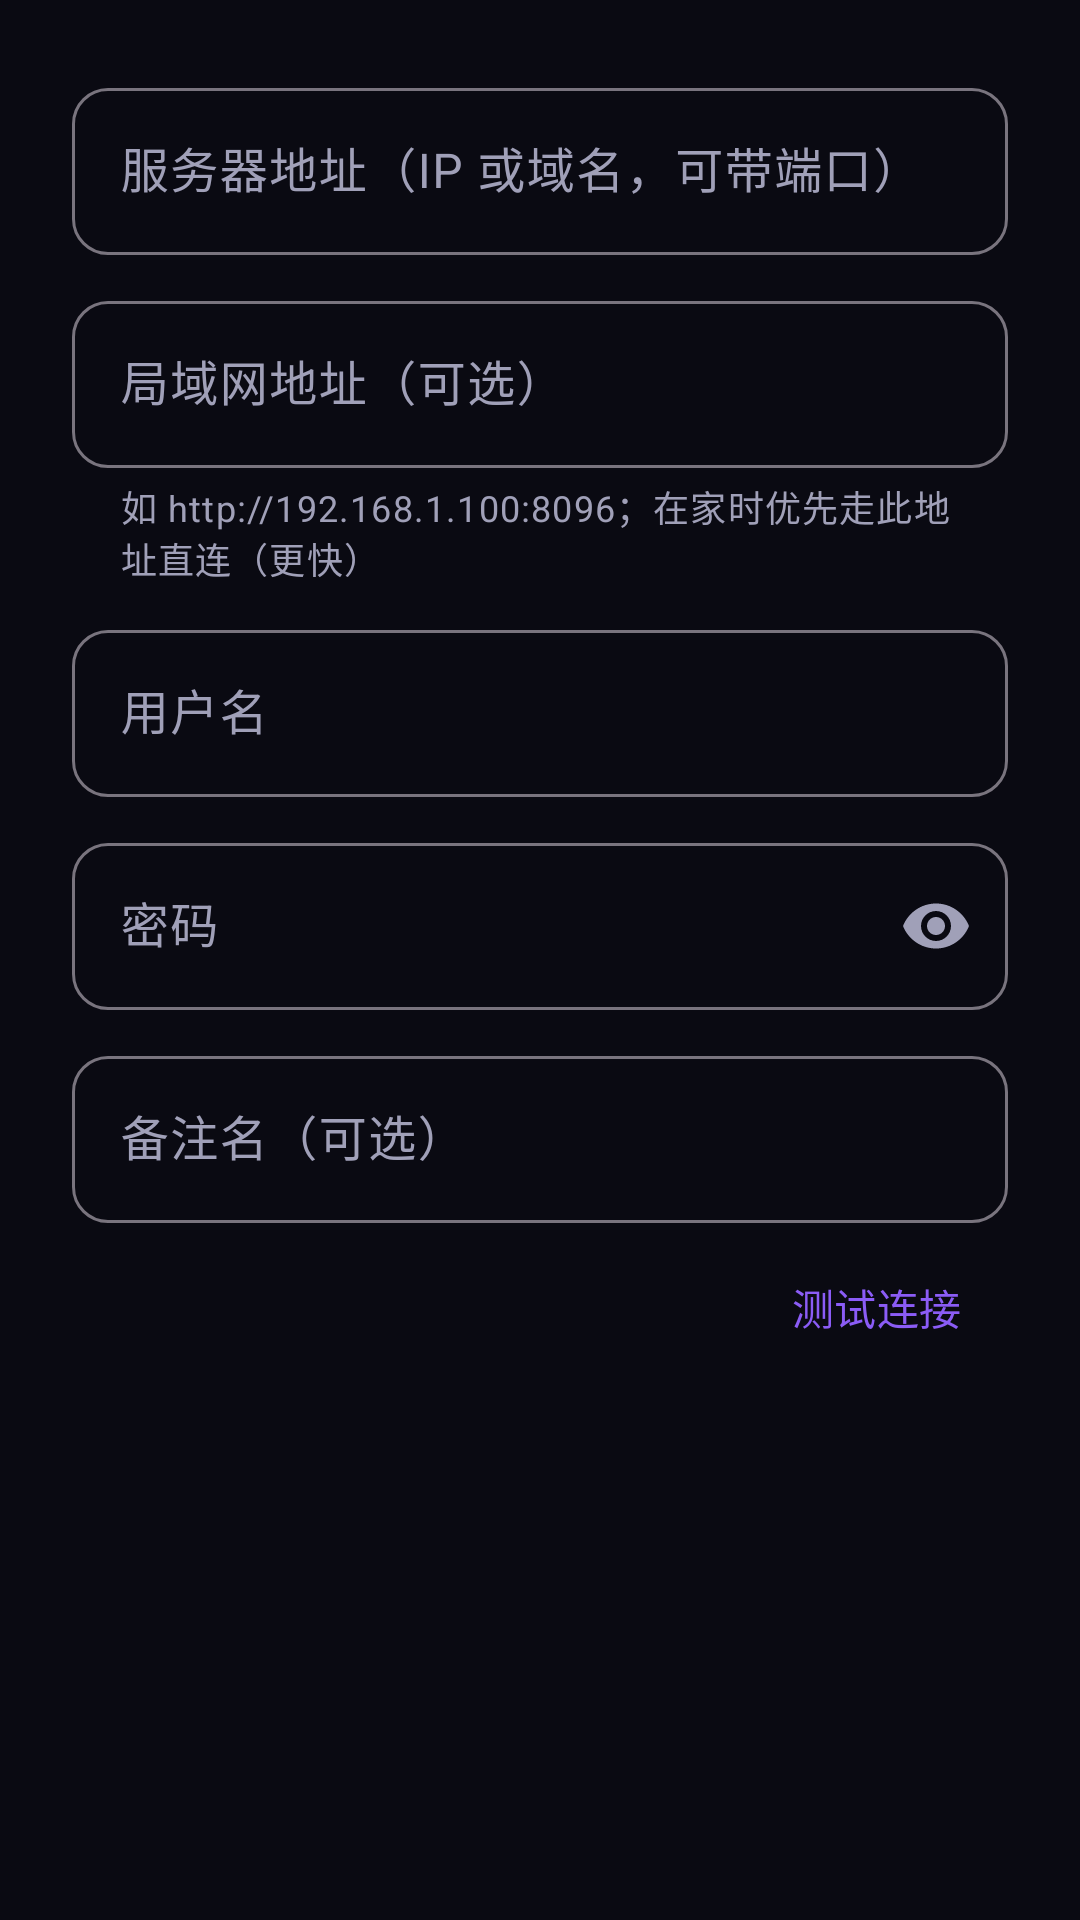

Here is an Android app screen rendered from its layout file. Give the layout XML and the strings, colors and styles it references.
<!-- AndroidManifest.xml: application theme Theme.SwiftPlayer -->
<!-- res/layout/dialog_add_emby_server.xml -->
<?xml version="1.0" encoding="utf-8"?>
<ScrollView
    xmlns:android="http://schemas.android.com/apk/res/android"
    xmlns:app="http://schemas.android.com/apk/res-auto"
    android:layout_width="match_parent"
    android:layout_height="wrap_content">

    <LinearLayout
        android:layout_width="match_parent"
        android:layout_height="wrap_content"
        android:orientation="vertical"
        android:padding="24dp">

        <com.google.android.material.textfield.TextInputLayout
            android:layout_width="match_parent"
            android:layout_height="wrap_content"
            android:hint="@string/emby_server_address"
            android:textColorHint="@color/on_surface_variant"
            app:boxCornerRadiusBottomEnd="12dp"
            app:boxCornerRadiusBottomStart="12dp"
            app:boxCornerRadiusTopEnd="12dp"
            app:boxCornerRadiusTopStart="12dp"
            style="@style/Widget.Material3.TextInputLayout.OutlinedBox">

            <com.google.android.material.textfield.TextInputEditText
                android:id="@+id/etEmbyAddress"
                android:layout_width="match_parent"
                android:layout_height="wrap_content"
                android:textColor="@color/on_surface"
                android:inputType="textUri" />

        </com.google.android.material.textfield.TextInputLayout>

        <com.google.android.material.textfield.TextInputLayout
            android:layout_width="match_parent"
            android:layout_height="wrap_content"
            android:layout_marginTop="10dp"
            android:hint="@string/emby_lan_address"
            android:textColorHint="@color/on_surface_variant"
            app:helperText="@string/emby_lan_helper"
            app:boxCornerRadiusBottomEnd="12dp"
            app:boxCornerRadiusBottomStart="12dp"
            app:boxCornerRadiusTopEnd="12dp"
            app:boxCornerRadiusTopStart="12dp"
            style="@style/Widget.Material3.TextInputLayout.OutlinedBox">

            <com.google.android.material.textfield.TextInputEditText
                android:id="@+id/etEmbyLanAddress"
                android:layout_width="match_parent"
                android:layout_height="wrap_content"
                android:textColor="@color/on_surface"
                android:inputType="textUri" />

        </com.google.android.material.textfield.TextInputLayout>

        <com.google.android.material.textfield.TextInputLayout
            android:layout_width="match_parent"
            android:layout_height="wrap_content"
            android:layout_marginTop="10dp"
            android:hint="@string/emby_username"
            android:textColorHint="@color/on_surface_variant"
            app:boxCornerRadiusBottomEnd="12dp"
            app:boxCornerRadiusBottomStart="12dp"
            app:boxCornerRadiusTopEnd="12dp"
            app:boxCornerRadiusTopStart="12dp"
            style="@style/Widget.Material3.TextInputLayout.OutlinedBox">

            <com.google.android.material.textfield.TextInputEditText
                android:id="@+id/etEmbyUsername"
                android:layout_width="match_parent"
                android:layout_height="wrap_content"
                android:textColor="@color/on_surface"
                android:inputType="text" />

        </com.google.android.material.textfield.TextInputLayout>

        <com.google.android.material.textfield.TextInputLayout
            android:layout_width="match_parent"
            android:layout_height="wrap_content"
            android:layout_marginTop="10dp"
            android:hint="@string/emby_password"
            android:textColorHint="@color/on_surface_variant"
            app:endIconMode="password_toggle"
            app:boxCornerRadiusBottomEnd="12dp"
            app:boxCornerRadiusBottomStart="12dp"
            app:boxCornerRadiusTopEnd="12dp"
            app:boxCornerRadiusTopStart="12dp"
            style="@style/Widget.Material3.TextInputLayout.OutlinedBox">

            <com.google.android.material.textfield.TextInputEditText
                android:id="@+id/etEmbyPassword"
                android:layout_width="match_parent"
                android:layout_height="wrap_content"
                android:textColor="@color/on_surface"
                android:inputType="textPassword" />

        </com.google.android.material.textfield.TextInputLayout>

        <com.google.android.material.textfield.TextInputLayout
            android:layout_width="match_parent"
            android:layout_height="wrap_content"
            android:layout_marginTop="10dp"
            android:hint="@string/emby_remark"
            android:textColorHint="@color/on_surface_variant"
            app:boxCornerRadiusBottomEnd="12dp"
            app:boxCornerRadiusBottomStart="12dp"
            app:boxCornerRadiusTopEnd="12dp"
            app:boxCornerRadiusTopStart="12dp"
            style="@style/Widget.Material3.TextInputLayout.OutlinedBox">

            <com.google.android.material.textfield.TextInputEditText
                android:id="@+id/etEmbyRemark"
                android:layout_width="match_parent"
                android:layout_height="wrap_content"
                android:textColor="@color/on_surface"
                android:inputType="text" />

        </com.google.android.material.textfield.TextInputLayout>

        <com.google.android.material.button.MaterialButton
            android:id="@+id/btnTestConnection"
            style="@style/Widget.Material3.Button.TextButton"
            android:layout_width="wrap_content"
            android:layout_height="wrap_content"
            android:layout_gravity="end"
            android:layout_marginTop="4dp"
            android:text="@string/emby_test_connection" />

    </LinearLayout>

</ScrollView>
<!-- resources referenced by this layout -->
<resources>
  <color name="on_surface">#FFF0F0F0</color>
  <color name="on_surface_variant">#FFA0A0B8</color>
  <string name="emby_lan_address">局域网地址（可选）</string>
  <string name="emby_lan_helper">如 http://192.168.1.100:8096；在家时优先走此地址直连（更快）</string>
  <string name="emby_password">密码</string>
  <string name="emby_remark">备注名（可选）</string>
  <string name="emby_server_address">服务器地址（IP 或域名，可带端口）</string>
  <string name="emby_test_connection">测试连接</string>
  <string name="emby_username">用户名</string>
  <style name="Theme.SwiftPlayer" parent="Theme.Material3.DayNight.NoActionBar">
          <item name="colorPrimary">@color/primary</item>
          <item name="colorPrimaryVariant">@color/primary_variant</item>
          <item name="colorOnPrimary">@color/on_primary</item>
          <item name="colorSecondary">@color/secondary</item>
          <item name="colorOnSecondary">@color/on_secondary</item>
          <item name="android:colorBackground">@color/background</item>
          <item name="colorSurface">@color/surface</item>
          <item name="colorOnSurface">@color/on_surface</item>
          <item name="colorSurfaceVariant">@color/surface_variant</item>
          <item name="colorOnSurfaceVariant">@color/on_surface_variant</item>
          <item name="colorError">@color/error</item>
          
          <item name="colorSurfaceContainerLowest">@color/background</item>
          <item name="colorSurfaceContainerLow">@color/surface</item>
          <item name="colorSurfaceContainer">@color/surface</item>
          <item name="colorSurfaceContainerHigh">@color/surface_variant</item>
          <item name="colorSurfaceContainerHighest">@color/surface_variant</item>
          <item name="colorSurfaceDim">@color/background</item>
          <item name="colorSurfaceBright">@color/surface_variant</item>
          <item name="android:statusBarColor">@android:color/transparent</item>
          <item name="android:navigationBarColor">@android:color/transparent</item>
          <item name="materialAlertDialogTheme">@style/Theme.SwiftPlayer.AlertDialog</item>
      </style>
  <color name="primary">#FF8B5CF6</color>
  <color name="primary_variant">#FF7C3AED</color>
  <color name="on_primary">#FFFFFFFF</color>
  <color name="secondary">#FF06B6D4</color>
  <color name="on_secondary">#FF000000</color>
  <color name="background">#FF0A0A12</color>
  <color name="surface">#FF15151F</color>
  <color name="surface_variant">#FF1F1F2E</color>
  <color name="error">#FFCF6679</color>
  <style name="Theme.SwiftPlayer.AlertDialog" parent="ThemeOverlay.Material3.MaterialAlertDialog">
          <item name="colorPrimary">@color/primary</item>
          <item name="colorSurface">@color/surface</item>
          <item name="colorOnSurface">@color/on_surface</item>
          
          <item name="colorSurfaceVariant">@color/surface_variant</item>
          <item name="colorOnSurfaceVariant">@color/on_surface_variant</item>
          <item name="colorSurfaceContainerLow">@color/surface</item>
          <item name="colorSurfaceContainer">@color/surface</item>
          <item name="colorSurfaceContainerHigh">@color/surface_variant</item>
          <item name="colorSurfaceContainerHighest">@color/surface_variant</item>
      </style>
</resources>
